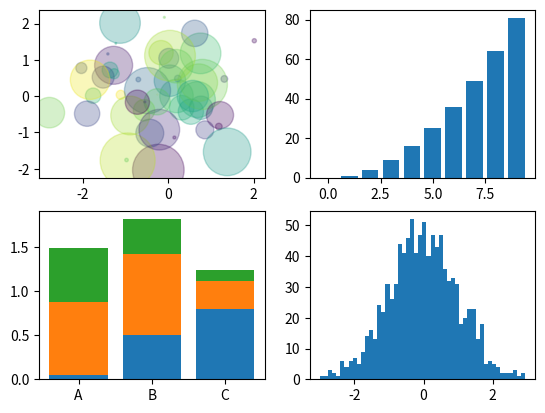

Write the Python code that produced this figure.
import numpy as np
import matplotlib.pyplot as plt


def main():
    fig, axes = plt.subplots(2,2)
    
    # Scatter
    x = np.random.randn(50)
    y = np.random.randn(50)
    colors = np.random.randint(0,100, 50)
    sizes = 500*np.pi*np.random.rand(50)**2
    axes[0,0].scatter(x, y, c=colors, s=sizes, alpha=0.3)
    
    
    # Bar
    x = np.arange(10)
    axes[0,1].bar(x, x**2)
    
    
    # Multi-Bar
    x = np.random.rand(3)
    y = np.random.rand(3)
    z = np.random.rand(3)
    data =  [x, y, z]
    
    x_ax =  np.arange(3)
    for i in x_ax:
        axes[1,0].bar(x_ax, data[i], bottom=np.sum(data[:i], axis=0))
    axes[1,0].set_xticks(x_ax)
    axes[1,0].set_xticklabels(['A', 'B', 'C'])
    
    
    # Histogram
    data = np.random.randn(1000)
    axes[1,1].hist(data, bins=50)
    
    fig.savefig("Matplotlib2.png")
    plt.show()
    
if __name__ == "__main__":
    main()
